Dataset: SAR (GitHub, danfye/01SAR_HROS). Classes: photovoltaic, airplane, beach, bridge, crosswalk, golf course, oil tank, river, runway, ship.

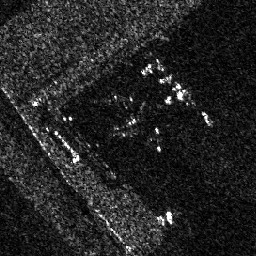
Label: airplane

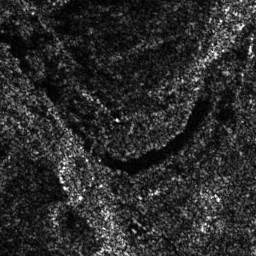
Label: river

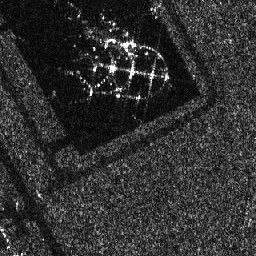
Label: oil tank

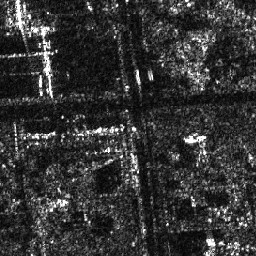
Label: crosswalk

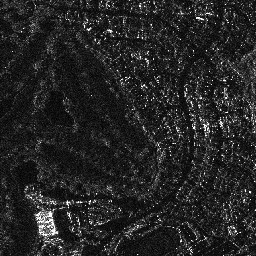
Label: golf course

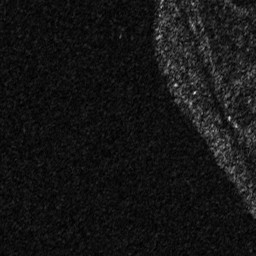
Label: beach
